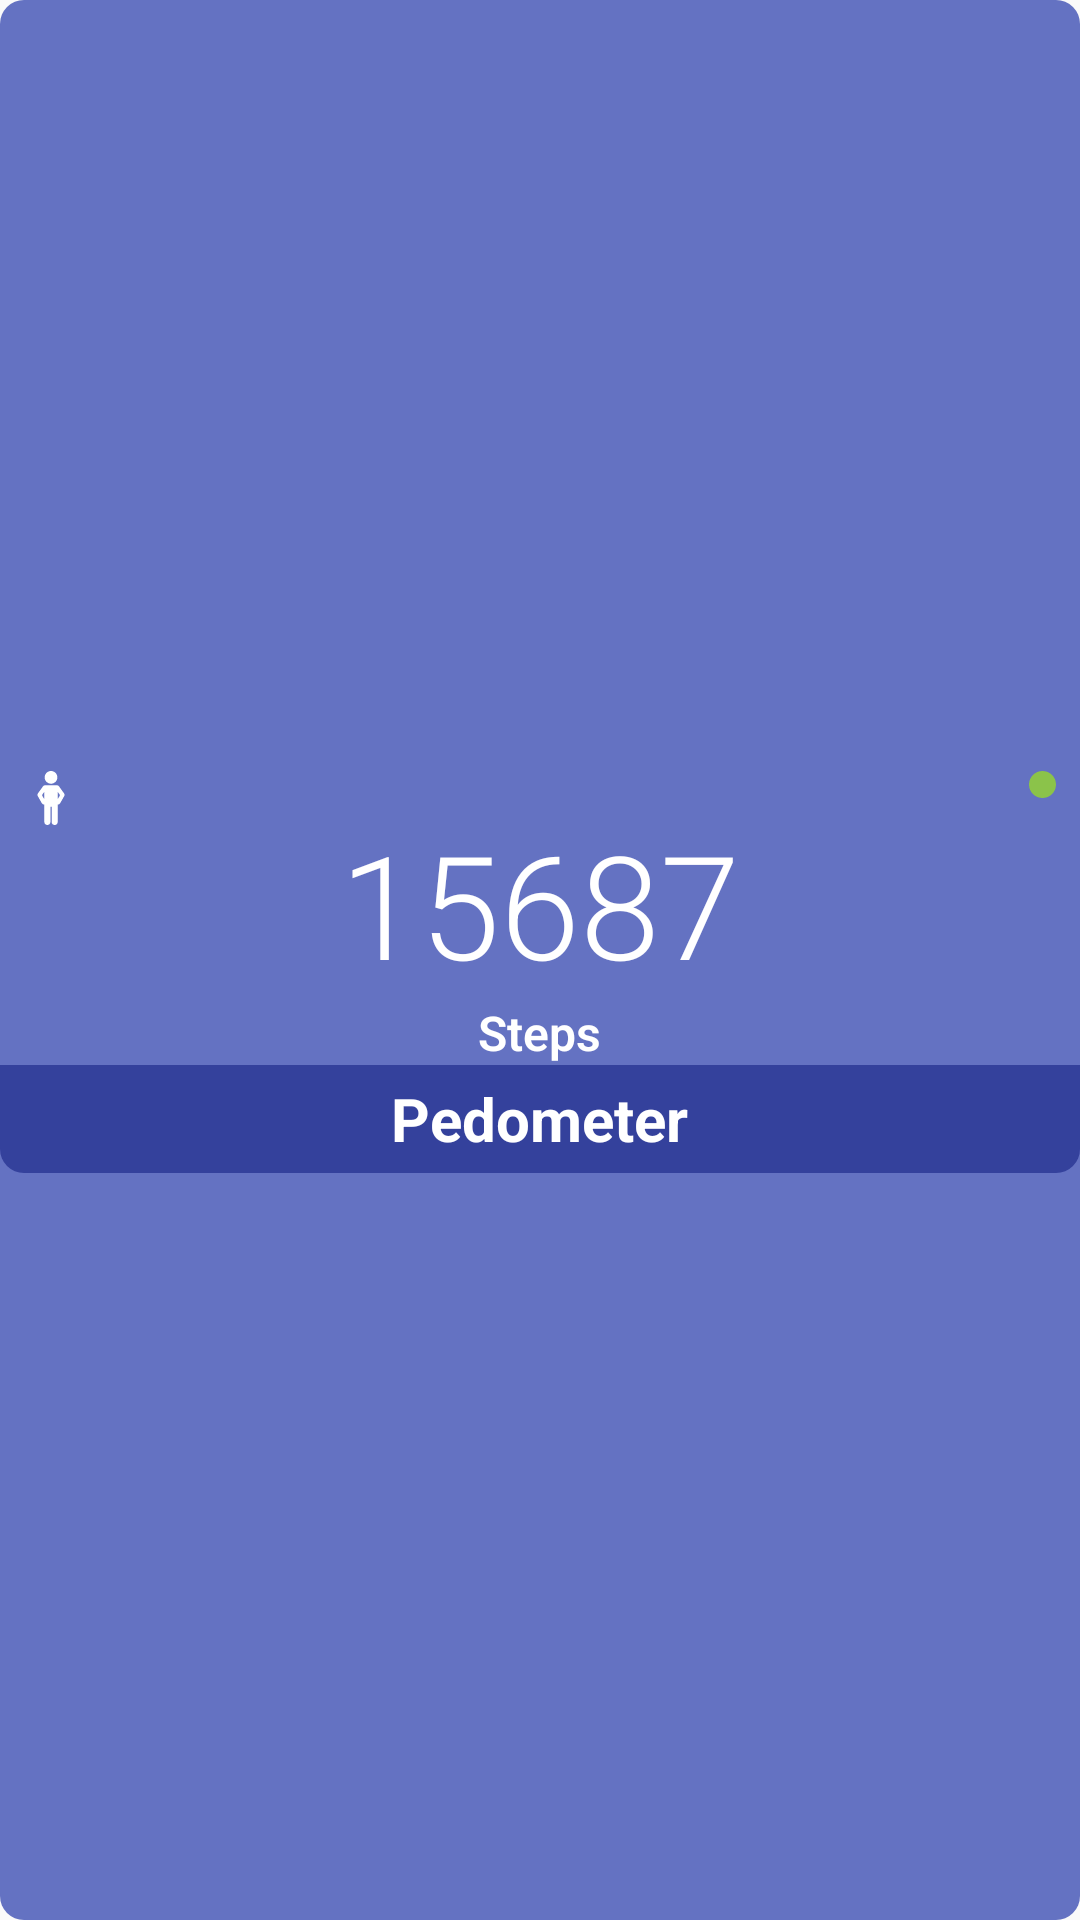

This screen was rendered from an Android layout file. Write that file and the resources it references.
<!-- AndroidManifest.xml: application theme AppTheme -->
<!-- res/layout/home_step_view.xml -->
<?xml version="1.0" encoding="utf-8"?>



<LinearLayout xmlns:android="http://schemas.android.com/apk/res/android"
              xmlns:app="http://schemas.android.com/apk/res-auto"
              android:layout_width="match_parent"
              android:layout_height="match_parent"
              android:layout_centerVertical="true"
              android:orientation="vertical"
              android:gravity="center"
              android:background="@drawable/background_steps_all">

    <RelativeLayout
            android:layout_width="match_parent"
            android:layout_height="wrap_content"
    >
        <ImageView
                android:id="@+id/status_feature"
                android:layout_width="18dp"
                   android:layout_height="18dp"
                   android:src="@drawable/ic_man_stand"
                   android:layout_margin="8dp"
                    />

        <ImageView
                android:id="@+id/status_dot"
                android:layout_width="9dp"
                   android:layout_height="9dp"
                   android:src="@drawable/circle_green"
                   android:layout_alignParentEnd="true"
                   android:layout_margin="8dp"
        />

        <TextView
                android:id="@+id/text_step_value"
                android:layout_width="wrap_content"
                android:layout_height="wrap_content"
                android:layout_centerInParent="true"
                android:paddingTop="20dp"
                android:textAppearance="@style/TextStyleMedium"
                android:text="15687"
                android:maxLines="1"
                android:textSize="48sp"
                android:textColor="@color/color_white"/>


    </RelativeLayout>

    <TextView
            android:layout_width="wrap_content"
            android:layout_height="wrap_content"
            android:layout_gravity="center"
            android:nestedScrollingEnabled="true"
            android:textAppearance="@style/TextStyleSmall"
            android:text="Steps"
            android:textSize="16sp"
            android:textStyle="bold"
            android:textColor="@color/color_white"
    />

    <RelativeLayout android:layout_width="match_parent"
                  android:layout_height="36dp"
                  android:background="@drawable/background_steps_bar">


        <TextView
                android:layout_width="wrap_content"
                android:layout_height="wrap_content"
                android:layout_centerInParent="true"
                android:textAppearance="@style/TextStyleTitle"
                android:textStyle="bold"
                android:text="Pedometer"
                android:textSize="20sp"
                android:textColor="@color/color_white"/>


        <ImageButton
                android:id="@+id/btn_step_start"
                android:layout_width="36dp"
                android:layout_height="match_parent"
                android:layout_alignParentEnd="true"
                app:srcCompat="@drawable/ic_pause_circle_outline_white_24px"
                android:background="@drawable/ripple_pink"
                android:visibility="invisible"/>

    </RelativeLayout>


</LinearLayout>
<!-- resources referenced by this layout -->
<resources>
  <color name="color_white">#ffffff</color>
  <!-- drawable background_steps_all (drawable) -->
  <?xml version="1.0" encoding="utf-8"?>
  
  <shape xmlns:android="http://schemas.android.com/apk/res/android"
      android:shape="rectangle">
  
      <corners android:radius="8dp"/>
      
      <solid android:color="@color/color_indigo_500_alpha"/>
      
  </shape>
  <!-- drawable background_steps_bar (drawable) -->
  <?xml version="1.0" encoding="utf-8"?>
  
  <shape xmlns:android="http://schemas.android.com/apk/res/android"
      android:shape="rectangle">
  
      <corners android:bottomLeftRadius="8dp"
               android:bottomRightRadius="8dp"/>
      
      <solid android:color="@color/color_indigo_800_alpha"/>
      
  </shape>
  <!-- drawable circle_green (drawable) -->
  <?xml version="1.0" encoding="utf-8"?>
  
  
  <shape xmlns:android="http://schemas.android.com/apk/res/android"
      android:useLevel="true"
      android:innerRadiusRatio="2.3"
      android:shape="oval">
  
      <solid android:color = "@color/color_light_green"
      />
  
  </shape>
  <!-- drawable ic_man_stand (drawable) -->
  <vector android:height="24dp" android:viewportHeight="92.008"
      android:viewportWidth="92.008" android:width="24dp" xmlns:android="http://schemas.android.com/apk/res/android">
      <path android:fillColor="#FFFFFF" android:pathData="M46.03,21.67c5.97,0 10.84,-4.86 10.84,-10.84S52.01,0 46.03,0S35.19,4.86 35.19,10.84S40.06,21.67 46.03,21.67z"/>
      <path android:fillColor="#FFFFFF" android:pathData="M68.31,38.2l-8.57,-11.94c-0.83,-1.16 -2.55,-2.04 -3.98,-2.04h-1.31h-0.94h-15.01h-0.88h-1.37c-1.43,0 -3.14,0.88 -3.98,2.04l-8.57,11.94c-0.86,1.2 -0.97,3.15 -0.24,4.44l6.94,12.32c0.71,1.26 2.4,2.25 3.85,2.25h0.37v0.12v0.5v29.17c0,2.76 2.24,5 5,5h0.35c2.76,0 5,-2.24 5,-5V60.84h2.13v26.17c0,2.76 2.24,5 5,5h0.35c2.76,0 5,-2.24 5,-5V57.84v-0.5v-0.12h0.31c1.45,0 3.14,-0.99 3.85,-2.25l6.94,-12.32C69.28,41.35 69.17,39.4 68.31,38.2zM34.62,47.98l-3.4,-5.54c-0.37,-0.6 -0.34,-1.67 0.06,-2.25l3.33,-4.78V47.98zM57.45,35.48l3.28,4.71c0.4,0.58 0.43,1.65 0.06,2.25l-3.35,5.45V35.48z"/>
  </vector>
  <!-- drawable ripple_pink (drawable) -->
  <?xml version="1.0" encoding="utf-8"?>
  <ripple xmlns:android="http://schemas.android.com/apk/res/android"
          android:color="@color/color_pink" />
  
  
  <style name="TextStyleMedium" parent="TextAppearance.AppCompat.Medium">
          
          <item name="android:fontFamily" tools:ignore="NewApi">sans-serif-light</item>
      </style>
  <style name="TextStyleSmall" parent="TextAppearance.AppCompat.Small">
          
          <item name="android:fontFamily" tools:ignore="NewApi">sans-serif-light</item>
      </style>
  <style name="TextStyleTitle" parent="TextAppearance.AppCompat.Title">
          
          <item name="android:fontFamily" tools:ignore="NewApi">sans-serif</item>
      </style>
  <style name="AppTheme" parent="Theme.AppCompat.Light">
          
          <item name="colorPrimary">@color/colorPrimary</item>
          <item name="colorPrimaryDark">@color/colorPrimaryDark</item>
          <item name="colorAccent">@color/colorAccent</item>
          <item name="actionBarSize">44dp</item>
      </style>
  <color name="color_indigo_500_alpha">#CC3F51B5</color>
  <color name="color_indigo_800_alpha">#CC283593</color>
  <color name="color_light_green">#8BC34A</color>
  <color name="color_pink">#E91E63</color>
  <color name="colorPrimary">#3F51B5</color>
  <color name="colorPrimaryDark">#303F9F</color>
  <color name="colorAccent">#FF4081</color>
</resources>
